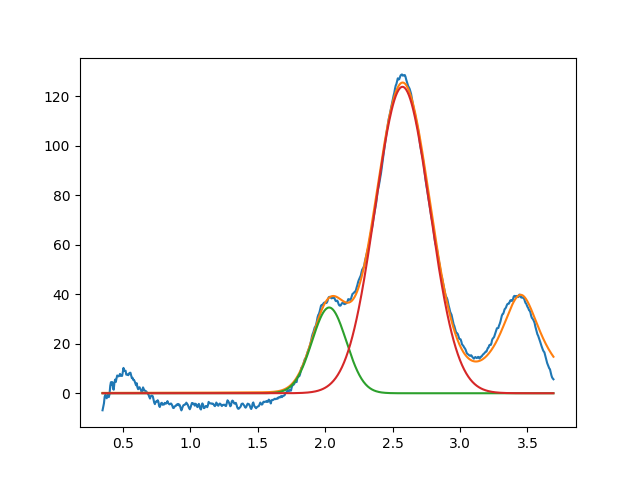

The file beside this chart, header and first rows:
2.029928381774792623e+00, 3.461921172995720042e+01, 2.992918956486875226e-01, 9.999999999999968914e-01
2.573445540018039601e+00, 1.237315893678429433e+02, 4.759579332578748323e-01, 9.999999999953631535e-01
3.450000000000000622e+00, 3.974071259859662320e+01, 3.729733346159924690e-01, 1.364563205373450332e-09
